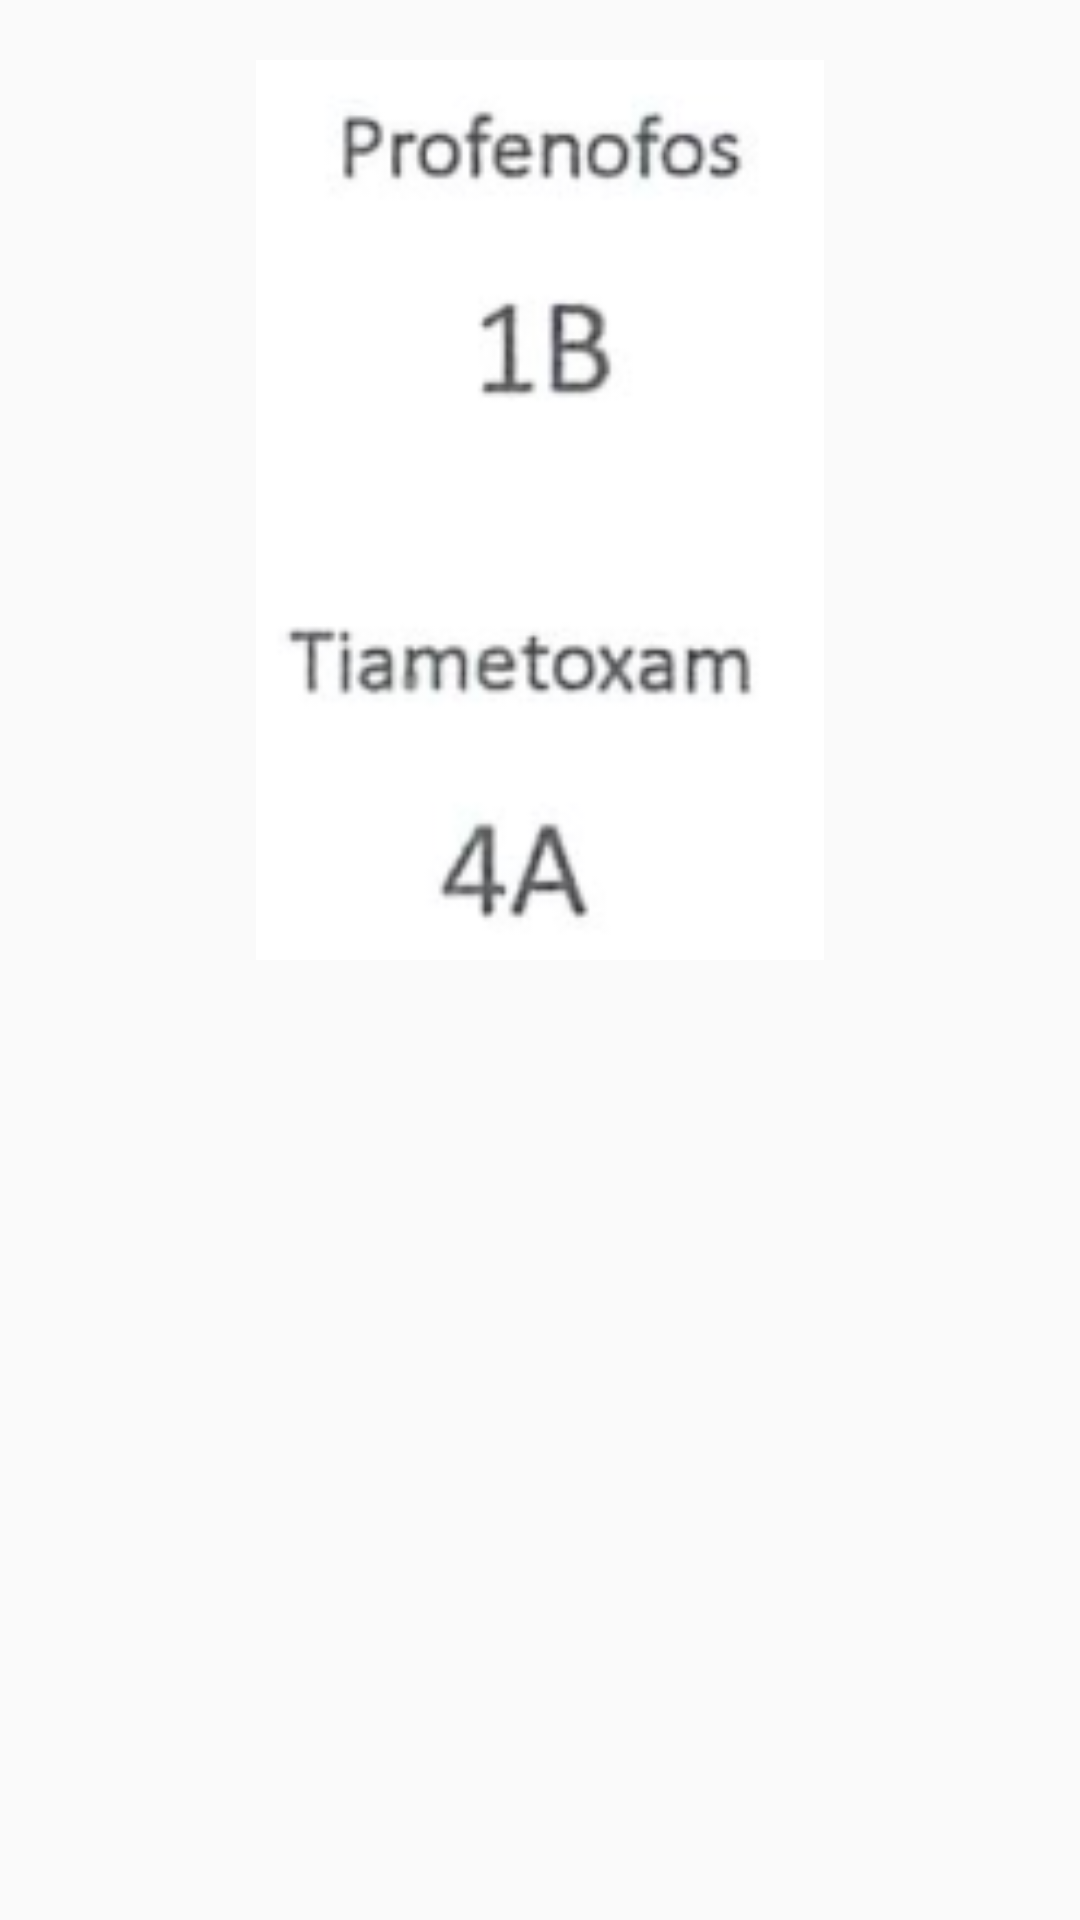

Layout XML and referenced resources for this Android screen:
<!-- AndroidManifest.xml: application theme AppTheme -->
<!-- res/layout/layout_emergencia.xml -->
<?xml version="1.0" encoding="utf-8"?>
<RelativeLayout xmlns:android="http://schemas.android.com/apk/res/android"
    android:layout_width="match_parent" android:layout_height="match_parent">
    <ImageView
        android:layout_width="300dp"
        android:layout_height="300dp"
        android:src="@drawable/emergencia"
        android:layout_centerHorizontal="true"
        android:layout_marginTop="20dp"/>

</RelativeLayout>
<!-- resources referenced by this layout -->
<resources>
  <!-- drawable emergencia: png bitmap (drawable, 13336 bytes) -->
  <style name="AppTheme" parent="Theme.AppCompat.Light.NoActionBar">
          
          <item name="colorPrimary">@color/colorPrimary</item>
          <item name="colorPrimaryDark">@color/colorPrimaryDark</item>
          <item name="colorAccent">@color/colorAccent</item>
      </style>
  <color name="colorPrimary">#4caf50</color>
  <color name="colorPrimaryDark">#087f23</color>
  <color name="colorAccent">#69f0ae</color>
</resources>
